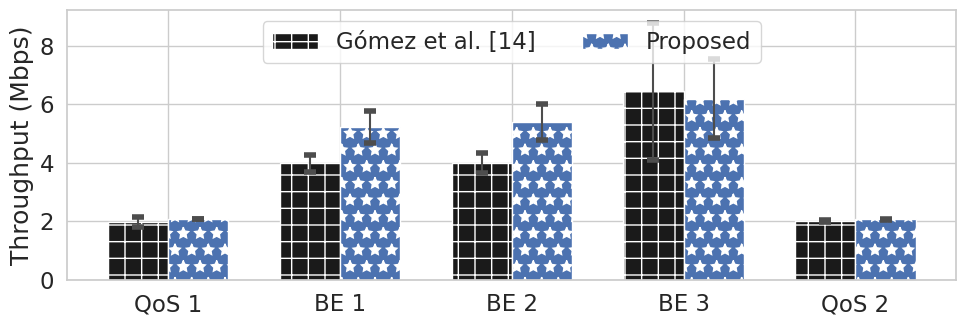

This chart was generated by the following Python code:
# Credit: Josh Hemann

import numpy as np
import matplotlib.pyplot as plt
import seaborn as sns


# Applying Seaborn style
# whitegrid, darkgrid, whitegrid, dark, white, and ticks
sns.set(style="whitegrid", font='Times New Roman', palette='deep', font_scale=1.5, color_codes=True, rc=None)
plt.rcParams['mathtext.fontset'] = 'stix'
hatches = ['+', 'x', '.', '*', 'o', '\\', 'O', '-']
colors = ['darkolivegreen', 'darkblue', 'deepskyblue', 'magenta', 'goldenrod']

labels = ['QoS 1', 'BE 1', 'BE 2', 'BE 3', 'QoS 2']
gomez_means = [1.975758939, 3.985007752, 3.986751672, 6.442928888, 2.007656017]
gomez_stdev = [0.171415301, 0.298013831, 0.337032262, 2.344181848, 0.030178547]

ours_means = [2.07560512, 5.230245371, 5.386185946, 6.194488779, 2.066035894]
ours_stdev = [0.008662744, 0.535378484, 0.613370964, 1.358109561, 0.013715413]

error_config = {'ecolor': '0.3', 'capthick': 4, 'capsize': 4}

x = np.arange(len(labels))  # the label locations
width = 0.35  # the width of the bars

fig, ax = plt.subplots(figsize=(10, 3.6))
rects1 = ax.bar(x - width/2, gomez_means, width,
                hatch=hatches[0], color='k',
                yerr=gomez_stdev, error_kw=error_config,
                label='Gómez et al. [14]')
rects2 = ax.bar(x + width/2, ours_means, width,
                hatch=hatches[3], yerr=ours_stdev, error_kw=error_config,
                label='Proposed')

# Add some text for labels, title and custom x-axis tick labels, etc.
ax.set_ylabel('Throughput (Mbps)')
ax.set_xticks(x)
ax.set_xticklabels(labels)
ax.legend()

# def autolabel(rects):
#     """Attach a text label above each bar in *rects*, displaying its height."""
#     for rect in rects:
#         height = rect.get_height()
#         ax.annotate('{}'.format(height),
#                     xy=(rect.get_x() + rect.get_width() / 2, height),
#                     xytext=(0, 3),  # 3 points vertical offset
#                     textcoords="offset points",
#                     ha='center', va='bottom')

# autolabel(rects1)
# autolabel(rects2)

ax.legend(loc='upper center', bbox_to_anchor=(0.5, 1.00), ncol=2)
ax.grid(True)
fig.tight_layout()

plt.savefig("overall_results_throughput_side_by_side.eps", format="eps")
plt.savefig("overall_results_throughput_side_by_side.pdf", format="pdf")
plt.savefig("overall_results_throughput_side_by_side.png", format="png")
plt.show()